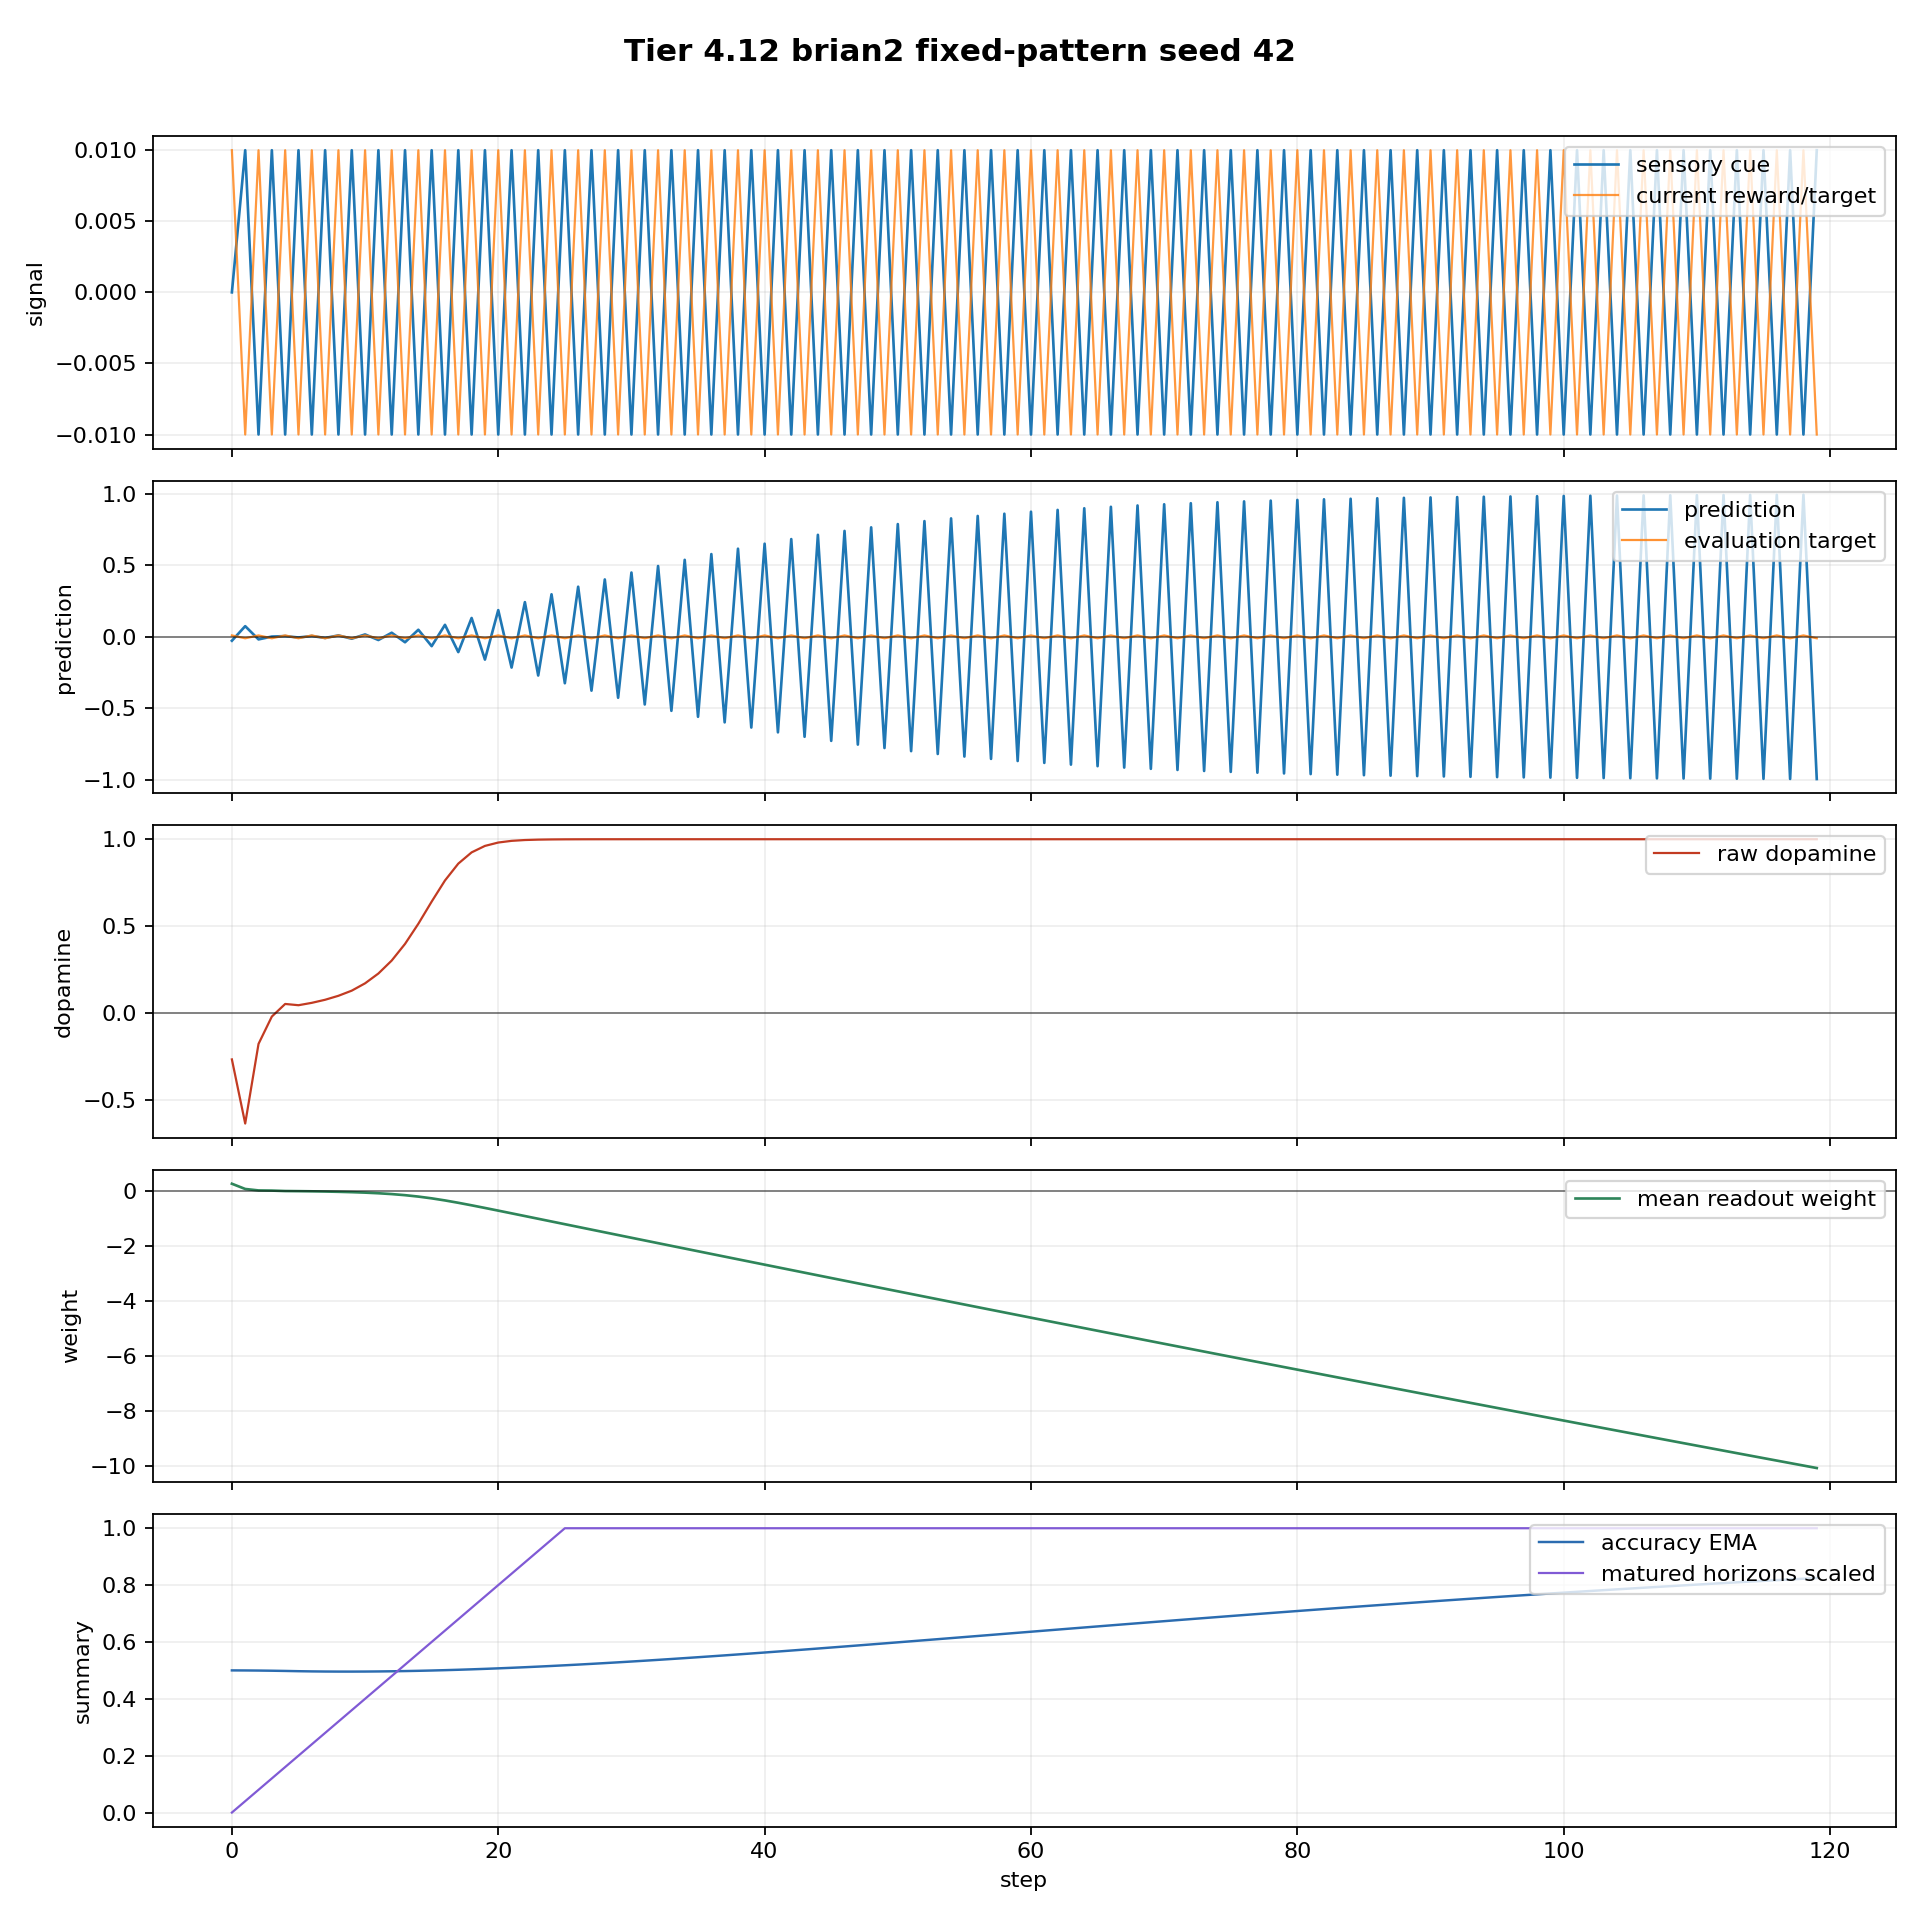

The file beside this chart, header and first rows:
step, dt_ms, n_polyps, n_alive, n_juvenile, n_adult, births_this_step, deaths_this_step, mean_trophic_health, min_trophic_health, max_trophic_health, colony_prediction, raw_dopamine, mean_directional_accuracy_ema, capital, position_size, direction_correct, n_edges, n_gap_junctions, n_ff, n_lat, n_fb, I_union_bits, changepoint_probability
0, 50.0, 8, 8, 8, 0, 0, 0, 19.91, 19.91, 19.91, -0.02722, -0.2657, 0.5, 1.0, -0.02463, False, 0, 0, 0, 0, 0, 0.0, 0.0
1, 50.0, 8, 8, 8, 0, 0, 0, 19.82, 19.82, 19.82, 0.07486, -0.6343, 0.4998, 1, 0.07537, False, 0, 0, 0, 0, 0, 0.0, 0.0
2, 50.0, 8, 8, 8, 0, 0, 0, 19.73, 19.73, 19.73, -0.01784, -0.1765, 0.4994, 1.001, -0.02463, False, 0, 0, 0, 0, 0, 0.0, 0.0
3, 50.0, 8, 8, 8, 0, 0, 0, 19.64, 19.64, 19.64, 0.001936, -0.01935, 0.4988, 1.001, 0.06148, False, 0, 0, 0, 0, 0, 0.0, 0.0
4, 50.0, 8, 8, 8, 0, 0, 0, 19.56, 19.56, 19.56, 0.00531, 0.05305, 0.4981, 1.002, 0.1615, True, 0, 0, 0, 0, 0, 0.0, 0.0
5, 50.0, 8, 8, 8, 0, 0, 0, 19.47, 19.47, 19.47, -0.004583, 0.0458, 0.4972, 1, 0.06148, True, 0, 0, 0, 0, 0, 0.0, 0.0
6, 50.0, 8, 8, 8, 0, 0, 0, 19.38, 19.38, 19.38, 0.005952, 0.05945, 0.4965, 1.001, 0.1615, True, 0, 0, 0, 0, 0, 0.0, 0.0
7, 50.0, 8, 8, 8, 0, 0, 0, 19.29, 19.29, 19.29, -0.007729, 0.07714, 0.496, 0.9992, 0.06148, True, 0, 0, 0, 0, 0, 0.0, 0.0
8, 50.0, 8, 8, 8, 0, 0, 0, 19.21, 19.21, 19.21, 0.01004, 0.1, 0.4958, 0.9999, 0.1615, True, 0, 0, 0, 0, 0, 0.0, 0.0
9, 50.0, 8, 8, 8, 0, 0, 0, 19.12, 19.12, 19.12, -0.01303, 0.1295, 0.4958, 0.9982, 0.06148, True, 0, 0, 0, 0, 0, 0.0, 0.0
10, 50.0, 8, 8, 8, 0, 0, 0, 19.04, 19.04, 19.04, 0.0169, 0.1716, 0.4959, 0.9989, 0.1615, True, 0, 0, 0, 0, 0, 0.0, 0.0
11, 50.0, 8, 8, 8, 0, 0, 0, 18.95, 18.95, 18.95, -0.02203, 0.2281, 0.4963, 0.9972, 0.06148, True, 0, 0, 0, 0, 0, 0.0, 0.0
12, 50.0, 8, 8, 8, 0, 0, 0, 18.87, 18.87, 18.87, 0.02884, 0.3026, 0.4969, 0.9979, 0.1615, True, 0, 0, 0, 0, 0, 0.0, 0.0
13, 50.0, 8, 8, 8, 0, 0, 0, 18.78, 18.78, 18.78, -0.03788, 0.3982, 0.4976, 0.9962, 0.06148, True, 0, 0, 0, 0, 0, 0.0, 0.0
14, 50.0, 8, 8, 8, 0, 0, 0, 18.7, 18.7, 18.7, 0.04977, 0.514, 0.4985, 0.9969, 0.1615, True, 0, 0, 0, 0, 0, 0.0, 0.0
15, 50.0, 8, 8, 8, 0, 0, 0, 18.62, 18.62, 18.62, -0.06509, 0.6414, 0.4996, 0.9952, 0.06148, True, 0, 0, 0, 0, 0, 0.0, 0.0
16, 50.0, 8, 8, 8, 0, 0, 0, 18.53, 18.53, 18.53, 0.08416, 0.7628, 0.5008, 0.9959, 0.1615, True, 0, 0, 0, 0, 0, 0.0, 0.0
17, 50.0, 8, 8, 8, 0, 0, 0, 18.45, 18.45, 18.45, -0.1067, 0.8598, 0.5022, 0.9942, 0.06148, True, 0, 0, 0, 0, 0, 0.0, 0.0
18, 50.0, 8, 8, 8, 0, 0, 0, 18.37, 18.37, 18.37, 0.1321, 0.9244, 0.5037, 0.9949, 0.1615, True, 0, 0, 0, 0, 0, 0.1238, 0.0
19, 50.0, 8, 8, 8, 0, 0, 0, 18.31, 18.31, 18.31, -0.1591, 0.9616, 0.5054, 0.9932, 0.06148, True, 0, 0, 0, 0, 0, 0.2364, 0.0
20, 50.0, 8, 8, 8, 0, 0, 0, 18.24, 18.24, 18.24, 0.1869, 0.981, 0.5072, 0.9939, 0.1615, True, 0, 0, 0, 0, 0, 0.3235, 0.0
21, 50.0, 8, 8, 8, 0, 0, 0, 18.18, 18.18, 18.18, -0.215, 0.9907, 0.5091, 0.9922, 0.06148, True, 0, 0, 0, 0, 0, 0.4098, 0.0
22, 50.0, 8, 8, 8, 0, 0, 0, 18.12, 18.12, 18.12, 0.2429, 0.9954, 0.5112, 0.9929, 0.1615, True, 0, 0, 0, 0, 0, 0.4547, 0.0
23, 50.0, 8, 8, 8, 0, 0, 0, 18.06, 18.06, 18.06, -0.2706, 0.9977, 0.5133, 0.9912, 0.06148, True, 0, 0, 0, 0, 0, 0.4877, 0.0
24, 50.0, 8, 8, 8, 0, 0, 0, 18, 18, 18, 0.2978, 0.9988, 0.5156, 0.9919, 0.1615, True, 0, 0, 0, 0, 0, 0.5387, 0.0
25, 50.0, 8, 8, 8, 0, 0, 0, 17.94, 17.94, 17.94, -0.3246, 0.9994, 0.5179, 0.9902, 0.06148, True, 0, 0, 0, 0, 0, 0.5725, 0.0
26, 50.0, 8, 8, 8, 0, 0, 0, 17.88, 17.88, 17.88, 0.3509, 0.9997, 0.5204, 0.9909, 0.1615, True, 0, 0, 0, 0, 0, 0.5983, 0.0
27, 50.0, 8, 8, 8, 0, 0, 0, 17.82, 17.82, 17.82, -0.3766, 0.9998, 0.523, 0.9892, 0.06148, True, 0, 0, 0, 0, 0, 0.6096, 0.0
28, 50.0, 8, 8, 8, 0, 0, 0, 17.76, 17.76, 17.76, 0.4017, 0.9999, 0.5256, 0.9899, 0.1615, True, 0, 0, 0, 0, 0, 0.6153, 0.0
29, 50.0, 8, 8, 8, 0, 0, 0, 17.71, 17.71, 17.71, -0.4262, 0.9999, 0.5284, 0.9882, 0.06148, True, 0, 0, 0, 0, 0, 0.6179, 0.0
30, 50.0, 8, 8, 8, 0, 0, 0, 17.65, 17.65, 17.65, 0.4501, 1, 0.5312, 0.9889, 0.1615, True, 0, 0, 0, 0, 0, 0.6203, 0.0
31, 50.0, 8, 8, 8, 0, 0, 0, 17.59, 17.59, 17.59, -0.4733, 1, 0.5341, 0.9872, 0.06148, True, 0, 0, 0, 0, 0, 0.6192, 0.0
32, 50.0, 8, 8, 8, 0, 0, 0, 17.53, 17.53, 17.53, 0.4958, 1, 0.5371, 0.9879, 0.1615, True, 0, 0, 0, 0, 0, 0.6067, 0.0
33, 50.0, 8, 8, 8, 0, 0, 0, 17.48, 17.48, 17.48, -0.5177, 1, 0.5401, 0.9862, 0.06148, True, 0, 0, 0, 0, 0, 0.6226, 0.0
34, 50.0, 8, 8, 8, 0, 0, 0, 17.42, 17.42, 17.42, 0.5389, 1, 0.5432, 0.9869, 0.1615, True, 0, 0, 0, 0, 0, 0.6319, 0.0
35, 50.0, 8, 8, 8, 0, 0, 0, 17.37, 17.37, 17.37, -0.5595, 1, 0.5463, 0.9852, 0.06148, True, 0, 0, 0, 0, 0, 0.6517, 0.0
36, 50.0, 8, 8, 8, 0, 0, 0, 17.31, 17.31, 17.31, 0.5793, 1, 0.5496, 0.9859, 0.1615, True, 0, 0, 0, 0, 0, 0.6441, 0.0
37, 50.0, 8, 8, 8, 0, 0, 0, 17.26, 17.26, 17.26, -0.5985, 1, 0.5528, 0.9842, 0.06148, True, 0, 0, 0, 0, 0, 0.6443, 0.0
38, 50.0, 8, 8, 8, 0, 0, 0, 17.2, 17.2, 17.2, 0.617, 1, 0.5561, 0.9849, 0.1615, True, 0, 0, 0, 0, 0, 0.6346, 0.0
39, 50.0, 8, 8, 8, 0, 0, 0, 17.15, 17.15, 17.15, -0.6348, 1, 0.5595, 0.9832, 0.06148, True, 0, 0, 0, 0, 0, 0.6225, 0.0
40, 50.0, 8, 8, 8, 0, 0, 0, 17.09, 17.09, 17.09, 0.6519, 1, 0.5629, 0.9839, 0.1615, True, 0, 0, 0, 0, 0, 0.6123, 0.0
41, 50.0, 8, 8, 8, 0, 0, 0, 17.04, 17.04, 17.04, -0.6684, 1, 0.5663, 0.9822, 0.06148, True, 0, 0, 0, 0, 0, 0.5958, 0.0
42, 50.0, 8, 8, 8, 0, 0, 0, 16.98, 16.98, 16.98, 0.6842, 1, 0.5698, 0.9829, 0.1615, True, 0, 0, 0, 0, 0, 0.5833, 0.0
43, 50.0, 8, 8, 8, 0, 0, 0, 16.93, 16.93, 16.93, -0.6994, 1, 0.5733, 0.9812, 0.06148, True, 0, 0, 0, 0, 0, 0.5786, 0.0
44, 50.0, 8, 8, 8, 0, 0, 0, 16.87, 16.87, 16.87, 0.714, 1, 0.5769, 0.9819, 0.1615, True, 0, 0, 0, 0, 0, 0.5698, 0.0
45, 50.0, 8, 8, 8, 0, 0, 0, 16.82, 16.82, 16.82, -0.728, 1, 0.5805, 0.9802, 0.06148, True, 0, 0, 0, 0, 0, 0.563, 0.0
46, 50.0, 8, 8, 8, 0, 0, 0, 16.77, 16.77, 16.77, 0.7414, 1, 0.5841, 0.9809, 0.1615, True, 0, 0, 0, 0, 0, 0.5582, 0.0
47, 50.0, 8, 8, 8, 0, 0, 0, 16.72, 16.72, 16.72, -0.7542, 1, 0.5877, 0.9792, 0.06148, True, 0, 0, 0, 0, 0, 0.552, 0.0
48, 50.0, 8, 8, 8, 0, 0, 0, 16.66, 16.66, 16.66, 0.7664, 1, 0.5914, 0.9799, 0.1615, True, 0, 0, 0, 0, 0, 0.5477, 0.0
49, 50.0, 8, 8, 0, 8, 0, 0, 16.61, 16.61, 16.61, -0.7781, 1, 0.595, 0.9782, 0.06148, True, 0, 0, 0, 0, 0, 0.5492, 0.0
50, 50.0, 8, 8, 0, 8, 0, 0, 16.55, 16.55, 16.55, 0.7893, 1, 0.5987, 0.9789, 0.1615, True, 0, 0, 0, 0, 0, 0.5411, 0.0
51, 50.0, 8, 8, 0, 8, 0, 0, 16.51, 16.51, 16.51, -0.7999, 1, 0.6024, 0.9772, 0.06148, True, 0, 0, 0, 0, 0, 0.5422, 0.0
52, 50.0, 8, 8, 0, 8, 0, 0, 16.45, 16.45, 16.45, 0.8101, 1, 0.6061, 0.9779, 0.1615, True, 0, 0, 0, 0, 0, 0.5322, 0.0
53, 50.0, 8, 8, 0, 8, 0, 0, 16.4, 16.4, 16.4, -0.8198, 1, 0.6098, 0.9762, 0.06148, True, 0, 0, 0, 0, 0, 0.5259, 0.0
54, 50.0, 8, 8, 0, 8, 0, 0, 16.34, 16.34, 16.34, 0.829, 1, 0.6136, 0.9769, 0.1615, True, 0, 0, 0, 0, 0, 0.5165, 0.0
55, 50.0, 8, 8, 0, 8, 0, 0, 16.3, 16.3, 16.3, -0.8378, 1, 0.6173, 0.9752, 0.06148, True, 0, 0, 0, 0, 0, 0.5089, 0.0
56, 50.0, 8, 8, 0, 8, 0, 0, 16.24, 16.24, 16.24, 0.8462, 1, 0.621, 0.9759, 0.1615, True, 0, 0, 0, 0, 0, 0.5016, 0.0
57, 50.0, 8, 8, 0, 8, 0, 0, 16.2, 16.2, 16.2, -0.8542, 1, 0.6248, 0.9742, 0.06148, True, 0, 0, 0, 0, 0, 0.4919, 0.0
58, 50.0, 8, 8, 0, 8, 0, 0, 16.14, 16.14, 16.14, 0.8618, 1, 0.6285, 0.9749, 0.1615, True, 0, 0, 0, 0, 0, 0.4767, 0.0
59, 50.0, 8, 8, 0, 8, 0, 0, 16.09, 16.09, 16.09, -0.869, 1, 0.6323, 0.9732, 0.06148, True, 0, 0, 0, 0, 0, 0.4668, 0.0
... 60 more rows
